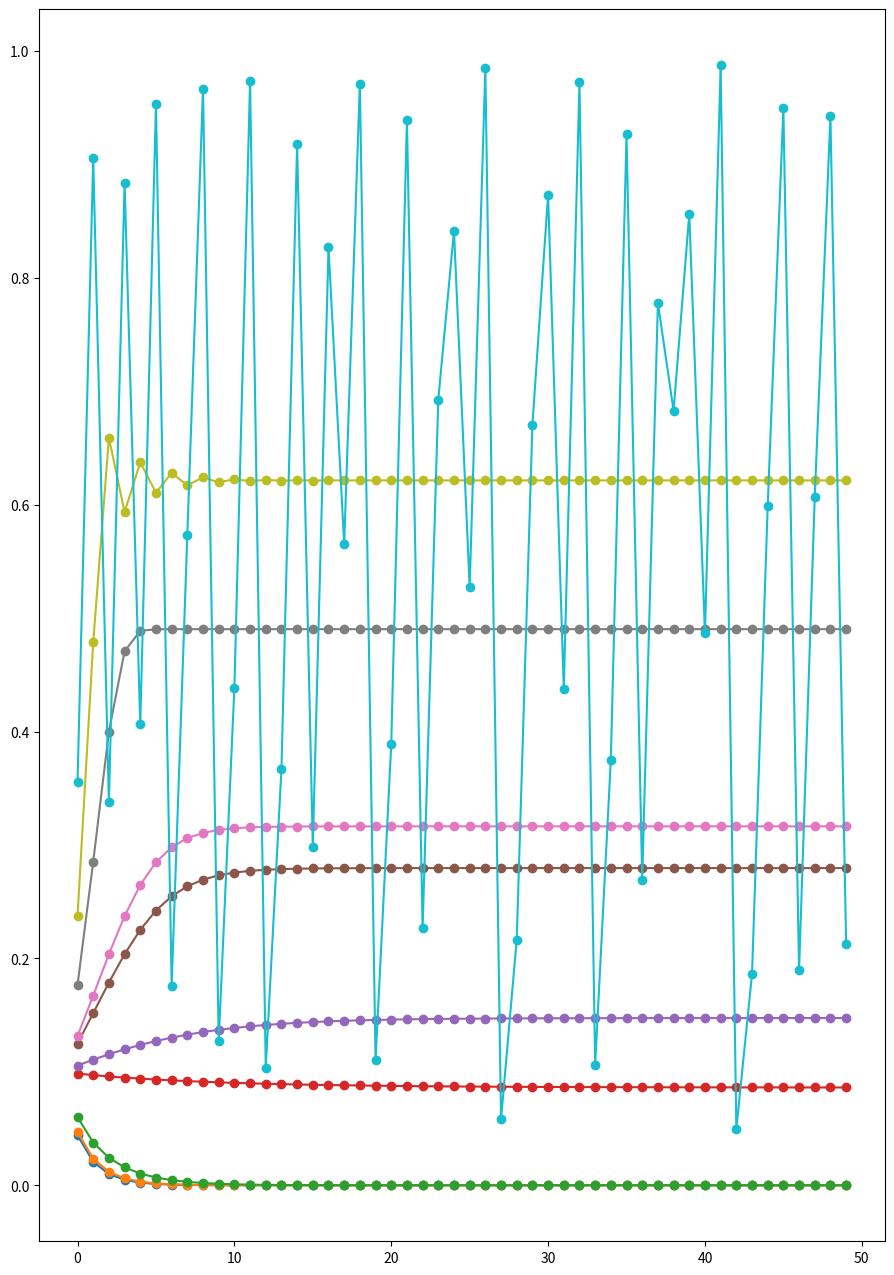

Reproduce this figure in Python.
import numpy as np
import matplotlib.pyplot as plt
import random
import time

#Exercício 3,4 e 5 aqui

plt.figure(figsize=(24,16))
plt.subplot(1,2,1)

P= 10 #Determina quantos a's serão aleatorizados
N= 50 #Determina quantos x's vão ser atribuídos
a=[] 
resultados= []
for _ in range(P): #Cria "a's" aleatórios entre 0 e 4
  a.append(random.uniform(0,4))
print("Numeros a")
a=sorted(a) #Coloca os a's em ordem crescente


for _ in range(P):
  x=0.1
  temp_result= [] #Cria uma lista temporária que vai ser transporatada para os resultados
  for i in range(N):
    x= a[_]*x*(1-x) #Para um 'a' específico, terá a sequência logística, depois trocará o 'a'
    temp_result.append(x)
  resultados.append(temp_result)
  plt.plot(temp_result, label= f'{a[_]:.2f}', marker='o') 
print(resultados)
plt.show()
'''


for _ in range(len(resultados)):
  media=0
  for i in range(len(resultados[0])):
    media= resultados[_][i] + media
  media= media/len(resultados[0])
  print(media)


  varianca=0
  for i in range(len(resultados[0])):
    varianca= (resultados[_][i]-media)**2 + varianca
  varianca= varianca/(len(resultados[0])-1)
  print(varianca)

  print(np.mean(resultados[_]))
  print(np.var(resultados[_],ddof=1))



plt.title("Mapeamento Logístico: Sequência para diferentes valores de a")
plt.xlabel("Iterações")
plt.ylabel("Valor de X")
plt.legend(fontsize='small', loc= 'upper left')
plt.grid(True)  


plt.subplot(1,2,2)

N=1000
M=100
x= 0.1
a= np.linspace(0,4,1000)
temp_res= []
result= []

for ax in a:
    x= 0.1
    for i in range(N):
      x= x*ax*(1-x)
      if(i>=M):
        result.append((ax,x))
      
    

result= np.array(result)

plt.plot(result[:,0],result[:,1], ',k')
plt.tight_layout()
plt.show()
'''